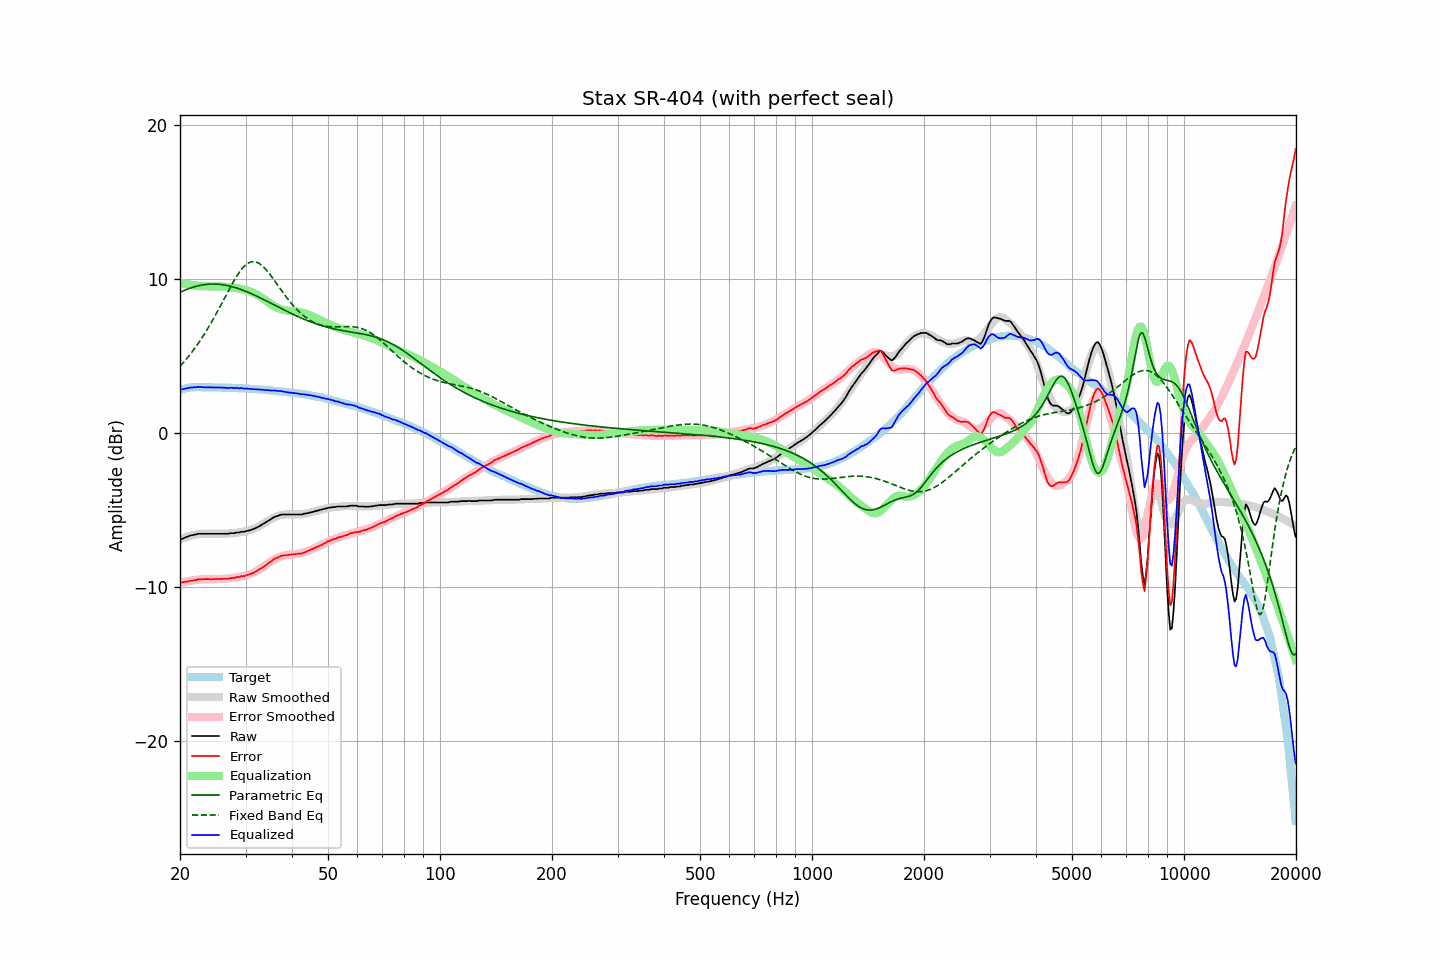

The data file committed next to this chart (first rows):
frequency, raw, error, smoothed, error_smoothed, equalization, parametric_eq, fixed_band_eq, equalized_raw, equalized_smoothed, target
20.00, -6.93, -9.71, -6.94, -9.75, 9.75, 9.12, 4.32, 2.82, 2.81, 2.79
20.20, -6.91, -9.72, -6.89, -9.72, 9.72, 9.17, 4.43, 2.81, 2.83, 2.82
20.40, -6.86, -9.70, -6.85, -9.70, 9.70, 9.21, 4.55, 2.84, 2.85, 2.85
20.61, -6.82, -9.68, -6.81, -9.67, 9.67, 9.26, 4.67, 2.86, 2.87, 2.86
20.81, -6.77, -9.66, -6.77, -9.65, 9.65, 9.30, 4.79, 2.89, 2.88, 2.89
21.02, -6.74, -9.66, -6.73, -9.63, 9.63, 9.34, 4.92, 2.90, 2.90, 2.92
21.23, -6.69, -9.62, -6.70, -9.62, 9.62, 9.38, 5.05, 2.93, 2.91, 2.93
21.44, -6.66, -9.60, -6.67, -9.60, 9.60, 9.42, 5.18, 2.94, 2.93, 2.94
21.66, -6.65, -9.60, -6.65, -9.58, 9.58, 9.45, 5.32, 2.94, 2.94, 2.95
21.87, -6.61, -9.56, -6.62, -9.57, 9.57, 9.48, 5.46, 2.96, 2.95, 2.95
22.09, -6.61, -9.57, -6.60, -9.56, 9.56, 9.51, 5.60, 2.95, 2.95, 2.96
22.31, -6.56, -9.52, -6.58, -9.54, 9.54, 9.54, 5.75, 2.99, 2.96, 2.96
22.54, -6.56, -9.52, -6.57, -9.53, 9.53, 9.56, 5.90, 2.97, 2.96, 2.96
22.76, -6.56, -9.52, -6.56, -9.52, 9.52, 9.58, 6.06, 2.96, 2.96, 2.96
22.99, -6.56, -9.51, -6.56, -9.51, 9.51, 9.60, 6.22, 2.96, 2.96, 2.95
23.22, -6.56, -9.50, -6.55, -9.51, 9.51, 9.61, 6.38, 2.95, 2.96, 2.95
23.45, -6.56, -9.50, -6.55, -9.50, 9.50, 9.63, 6.55, 2.95, 2.95, 2.95
23.69, -6.56, -9.50, -6.55, -9.50, 9.50, 9.64, 6.72, 2.95, 2.95, 2.95
23.92, -6.56, -9.50, -6.55, -9.50, 9.50, 9.65, 6.89, 2.94, 2.95, 2.95
24.16, -6.56, -9.51, -6.55, -9.50, 9.50, 9.65, 7.07, 2.94, 2.95, 2.95
24.40, -6.56, -9.51, -6.55, -9.50, 9.50, 9.66, 7.25, 2.94, 2.95, 2.95
24.65, -6.56, -9.50, -6.56, -9.50, 9.50, 9.66, 7.44, 2.94, 2.94, 2.94
24.89, -6.56, -9.50, -6.56, -9.50, 9.50, 9.65, 7.63, 2.94, 2.94, 2.94
25.14, -6.56, -9.50, -6.56, -9.50, 9.50, 9.65, 7.82, 2.94, 2.94, 2.94
25.39, -6.56, -9.50, -6.56, -9.50, 9.50, 9.64, 8.01, 2.94, 2.94, 2.94
25.65, -6.56, -9.50, -6.56, -9.50, 9.50, 9.63, 8.21, 2.94, 2.94, 2.94
25.91, -6.56, -9.48, -6.56, -9.49, 9.49, 9.62, 8.41, 2.93, 2.93, 2.93
26.16, -6.56, -9.48, -6.56, -9.49, 9.49, 9.61, 8.60, 2.93, 2.93, 2.93
26.43, -6.56, -9.48, -6.55, -9.48, 9.48, 9.59, 8.80, 2.92, 2.93, 2.92
26.69, -6.56, -9.48, -6.55, -9.47, 9.47, 9.57, 9.00, 2.91, 2.92, 2.92
26.96, -6.56, -9.48, -6.54, -9.46, 9.46, 9.55, 9.20, 2.90, 2.92, 2.92
27.23, -6.53, -9.45, -6.53, -9.45, 9.45, 9.52, 9.39, 2.92, 2.92, 2.92
27.50, -6.52, -9.44, -6.53, -9.44, 9.44, 9.50, 9.58, 2.92, 2.91, 2.92
27.77, -6.52, -9.43, -6.52, -9.43, 9.43, 9.47, 9.77, 2.91, 2.91, 2.91
28.05, -6.52, -9.42, -6.51, -9.41, 9.41, 9.44, 9.95, 2.89, 2.91, 2.91
28.33, -6.48, -9.37, -6.49, -9.40, 9.40, 9.41, 10.12, 2.92, 2.90, 2.89
28.62, -6.48, -9.37, -6.48, -9.38, 9.38, 9.37, 10.28, 2.90, 2.90, 2.89
28.90, -6.48, -9.37, -6.47, -9.36, 9.36, 9.34, 10.43, 2.88, 2.89, 2.89
29.19, -6.43, -9.31, -6.45, -9.34, 9.34, 9.30, 10.57, 2.91, 2.89, 2.88
29.48, -6.43, -9.31, -6.43, -9.31, 9.31, 9.26, 10.70, 2.89, 2.88, 2.89
29.78, -6.43, -9.30, -6.41, -9.29, 9.29, 9.22, 10.81, 2.86, 2.88, 2.88
30.08, -6.39, -9.26, -6.39, -9.26, 9.26, 9.18, 10.91, 2.87, 2.87, 2.87
30.38, -6.37, -9.23, -6.37, -9.23, 9.23, 9.14, 10.99, 2.86, 2.86, 2.86
30.68, -6.35, -9.21, -6.34, -9.19, 9.19, 9.09, 11.04, 2.85, 2.86, 2.86
30.99, -6.31, -9.15, -6.30, -9.16, 9.16, 9.05, 11.09, 2.85, 2.85, 2.85
31.30, -6.28, -9.12, -6.27, -9.11, 9.11, 9.00, 11.11, 2.84, 2.84, 2.84
31.61, -6.24, -9.08, -6.23, -9.07, 9.07, 8.95, 11.11, 2.83, 2.84, 2.84
31.93, -6.19, -9.02, -6.18, -9.01, 9.01, 8.90, 11.09, 2.83, 2.83, 2.83
32.24, -6.15, -8.96, -6.13, -8.96, 8.96, 8.85, 11.06, 2.81, 2.82, 2.82
32.57, -6.09, -8.90, -6.08, -8.90, 8.90, 8.80, 11.01, 2.81, 2.82, 2.81
32.89, -6.03, -8.84, -6.02, -8.83, 8.83, 8.75, 10.94, 2.80, 2.81, 2.81
33.22, -5.97, -8.77, -5.96, -8.76, 8.76, 8.70, 10.86, 2.79, 2.80, 2.80
33.55, -5.91, -8.70, -5.90, -8.69, 8.69, 8.65, 10.76, 2.78, 2.79, 2.80
33.89, -5.85, -8.63, -5.83, -8.62, 8.62, 8.60, 10.65, 2.77, 2.78, 2.78
34.23, -5.78, -8.56, -5.77, -8.54, 8.54, 8.54, 10.53, 2.77, 2.77, 2.78
34.57, -5.71, -8.47, -5.70, -8.47, 8.47, 8.49, 10.41, 2.76, 2.76, 2.77
34.92, -5.65, -8.40, -5.64, -8.40, 8.40, 8.44, 10.27, 2.75, 2.75, 2.75
35.27, -5.58, -8.33, -5.58, -8.33, 8.33, 8.39, 10.14, 2.75, 2.74, 2.75
35.62, -5.51, -8.24, -5.53, -8.26, 8.26, 8.33, 9.99, 2.76, 2.73, 2.73
35.97, -5.46, -8.18, -5.48, -8.20, 8.20, 8.28, 9.85, 2.75, 2.72, 2.72
... 635 more rows
